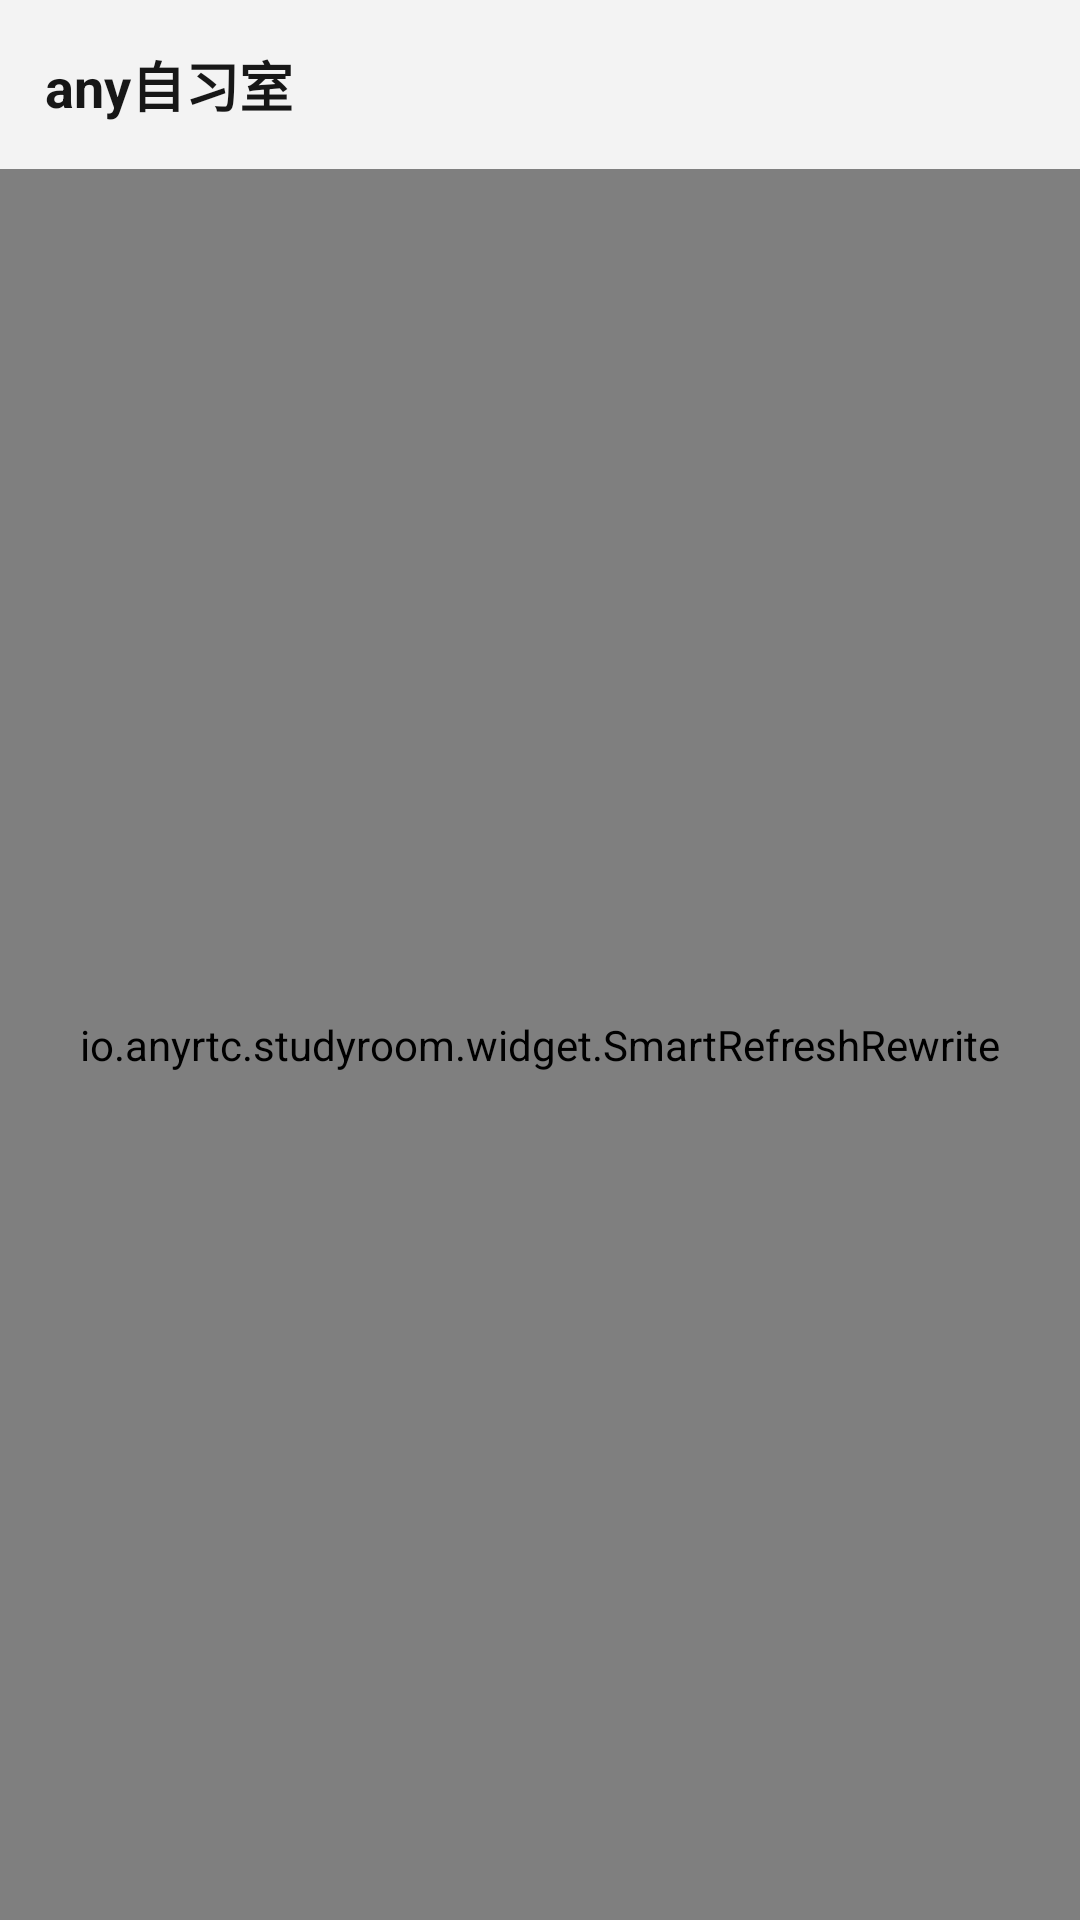

Write the Android layout XML for this screen, with the resource values it uses.
<!-- AndroidManifest.xml: application theme Theme.StudyRoom -->
<!-- res/layout/fragment_main.xml -->
<?xml version="1.0" encoding="utf-8"?>
<androidx.constraintlayout.widget.ConstraintLayout xmlns:android="http://schemas.android.com/apk/res/android"
    xmlns:app="http://schemas.android.com/apk/res-auto"
    xmlns:tools="http://schemas.android.com/tools"
    android:layout_width="match_parent"
    android:layout_height="match_parent"
    android:background="#f3f3f3"
    tools:context=".activity.MainActivity">

    <TextView
        android:id="@+id/title"
        android:layout_width="wrap_content"
        android:layout_height="wrap_content"
        android:layout_margin="15dp"
        android:text="@string/app_name"
        android:textColor="#171717"
        android:textSize="18sp"
        android:textStyle="bold"
        app:layout_constraintBottom_toTopOf="@id/smart_refresh"
        app:layout_constraintStart_toStartOf="parent"
        app:layout_constraintTop_toTopOf="parent" />

    <io.anyrtc.studyroom.widget.SmartRefreshRewrite
        android:id="@+id/smart_refresh"
        android:layout_width="match_parent"
        android:layout_height="0dp"
        app:layout_constraintBottom_toBottomOf="parent"
        app:layout_constraintTop_toBottomOf="@id/title">

        <io.anyrtc.videolive.view.AnyRefreshHeader
            android:layout_width="match_parent"
            android:layout_height="wrap_content" />

        <androidx.recyclerview.widget.RecyclerView
            android:id="@+id/recycle"
            android:layout_width="match_parent"
            android:layout_height="match_parent"
            android:paddingStart="5dp"
            android:paddingEnd="5dp" />
    </io.anyrtc.studyroom.widget.SmartRefreshRewrite>

    <androidx.appcompat.widget.AppCompatImageView
        android:id="@+id/internet_lost_icon"
        android:layout_width="wrap_content"
        android:layout_height="wrap_content"
        app:layout_constraintBottom_toBottomOf="@id/smart_refresh"
        app:layout_constraintLeft_toLeftOf="@id/smart_refresh"
        app:layout_constraintRight_toRightOf="@id/smart_refresh"
        app:layout_constraintTop_toTopOf="@id/smart_refresh"
        app:layout_constraintVertical_bias=".35"
        app:srcCompat="@drawable/internet_lost" />

    <TextView
        android:id="@+id/internet_lost_title"
        android:layout_width="wrap_content"
        android:layout_height="wrap_content"
        android:layout_marginTop="22dp"
        android:text="@string/internetLost"
        android:textColor="#666666"
        android:textSize="15sp"
        app:layout_constraintLeft_toLeftOf="@id/internet_lost_icon"
        app:layout_constraintRight_toRightOf="@id/internet_lost_icon"
        app:layout_constraintTop_toBottomOf="@id/internet_lost_icon" />

    <androidx.constraintlayout.widget.Group
        android:id="@+id/internet_lost_group"
        android:layout_width="wrap_content"
        android:layout_height="wrap_content"
        android:visibility="gone"
        app:constraint_referenced_ids="internet_lost_icon,internet_lost_title" />
</androidx.constraintlayout.widget.ConstraintLayout>
<!-- resources referenced by this layout -->
<resources>
  <!-- drawable internet_lost: png bitmap (drawable-xxhdpi, 38242 bytes) -->
  <string name="app_name">any自习室</string>
  <string name="internetLost">网络开小差了～</string>
  <style name="Theme.StudyRoom" parent="Theme.AppCompat.Light.NoActionBar">
          
          <item name="colorPrimary">@color/purple_500</item>
          <item name="colorPrimaryVariant">@color/purple_700</item>
          <item name="colorOnPrimary">@color/white</item>
          
          <item name="colorSecondary">@color/teal_200</item>
          <item name="colorSecondaryVariant">@color/teal_700</item>
          <item name="colorOnSecondary">@color/black</item>
          
          <item name="android:statusBarColor" tools:targetApi="l">?attr/colorPrimaryVariant</item>
          <item name="bottomSheetDialogTheme">@style/BottomSheetDialogTheme</item>
          
      </style>
  <color name="purple_500">#FF6200EE</color>
  <color name="purple_700">#FF3700B3</color>
  <color name="white">#FFFFFFFF</color>
  <color name="teal_200">#FF03DAC5</color>
  <color name="teal_700">#FF018786</color>
  <color name="black">#FF000000</color>
  <style name="BottomSheetDialogTheme" parent="Theme.Design.BottomSheetDialog">
          <item name="bottomSheetStyle">@style/BottomSheetStyle</item>
      </style>
  <style name="BottomSheetStyle" parent="Widget.Design.BottomSheet.Modal">
          <item name="behavior_hideable">true</item>
          <item name="behavior_peekHeight">0dp</item>
      </style>
</resources>
